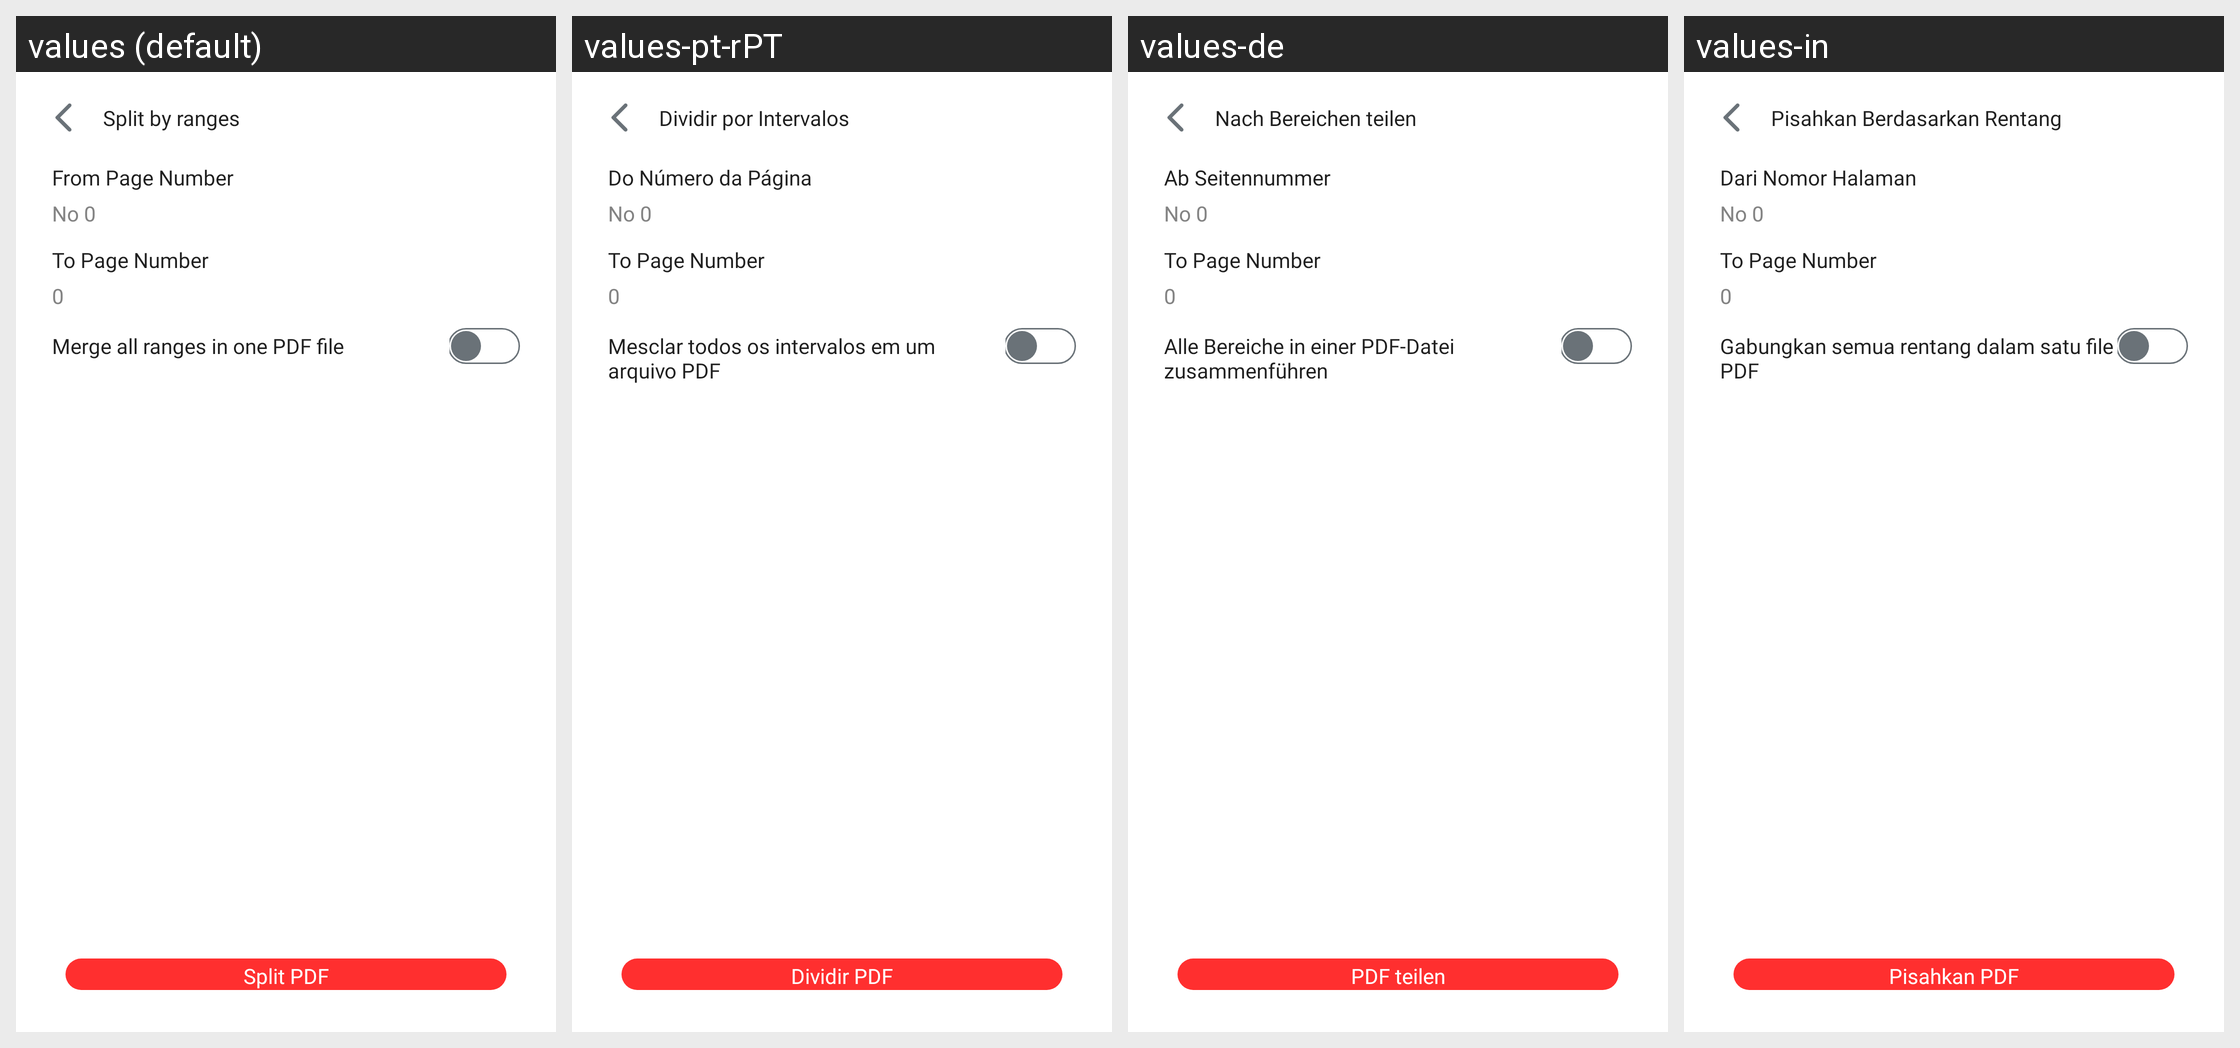

For this localized Android screen grid, give each drawn string resource with its value in every locale shown.
Android screen res/layout/range_by_pdf_splitter_activity.xml rendered under 4 locales, left to right: values (default), values-pt-rPT, values-de, values-in. Device: Nexus 5 (rendered at 1080×1920; each locale shown at half size, 540×960, under a caption strip naming it); theme AppTheme.
Other locales in the repository, not shown: values-ar, values-es, values-fr, values-zh.
Strings drawn on this screen, with the default value and each locale's value (text and hints the layout hard-codes, and strings that could not be matched under every locale, appear in the picture but are not listed):

split_by_ranges
  values: Split by ranges
  values-pt-rPT: Dividir por Intervalos
  values-de: Nach Bereichen teilen
  values-in: Pisahkan Berdasarkan Rentang

split_pdf
  values: Split PDF
  values-pt-rPT: Dividir PDF
  values-de: PDF teilen
  values-in: Pisahkan PDF

from_page_number
  values: From Page Number
  values-pt-rPT: Do Número da Página
  values-de: Ab Seitennummer
  values-in: Dari Nomor Halaman

merge_all_ranges_in_one_pdf_file
  values: Merge all ranges in one PDF file
  values-pt-rPT: Mesclar todos os intervalos em um arquivo PDF
  values-de: Alle Bereiche in einer PDF-Datei zusammenführen
  values-in: Gabungkan semua rentang dalam satu file PDF
